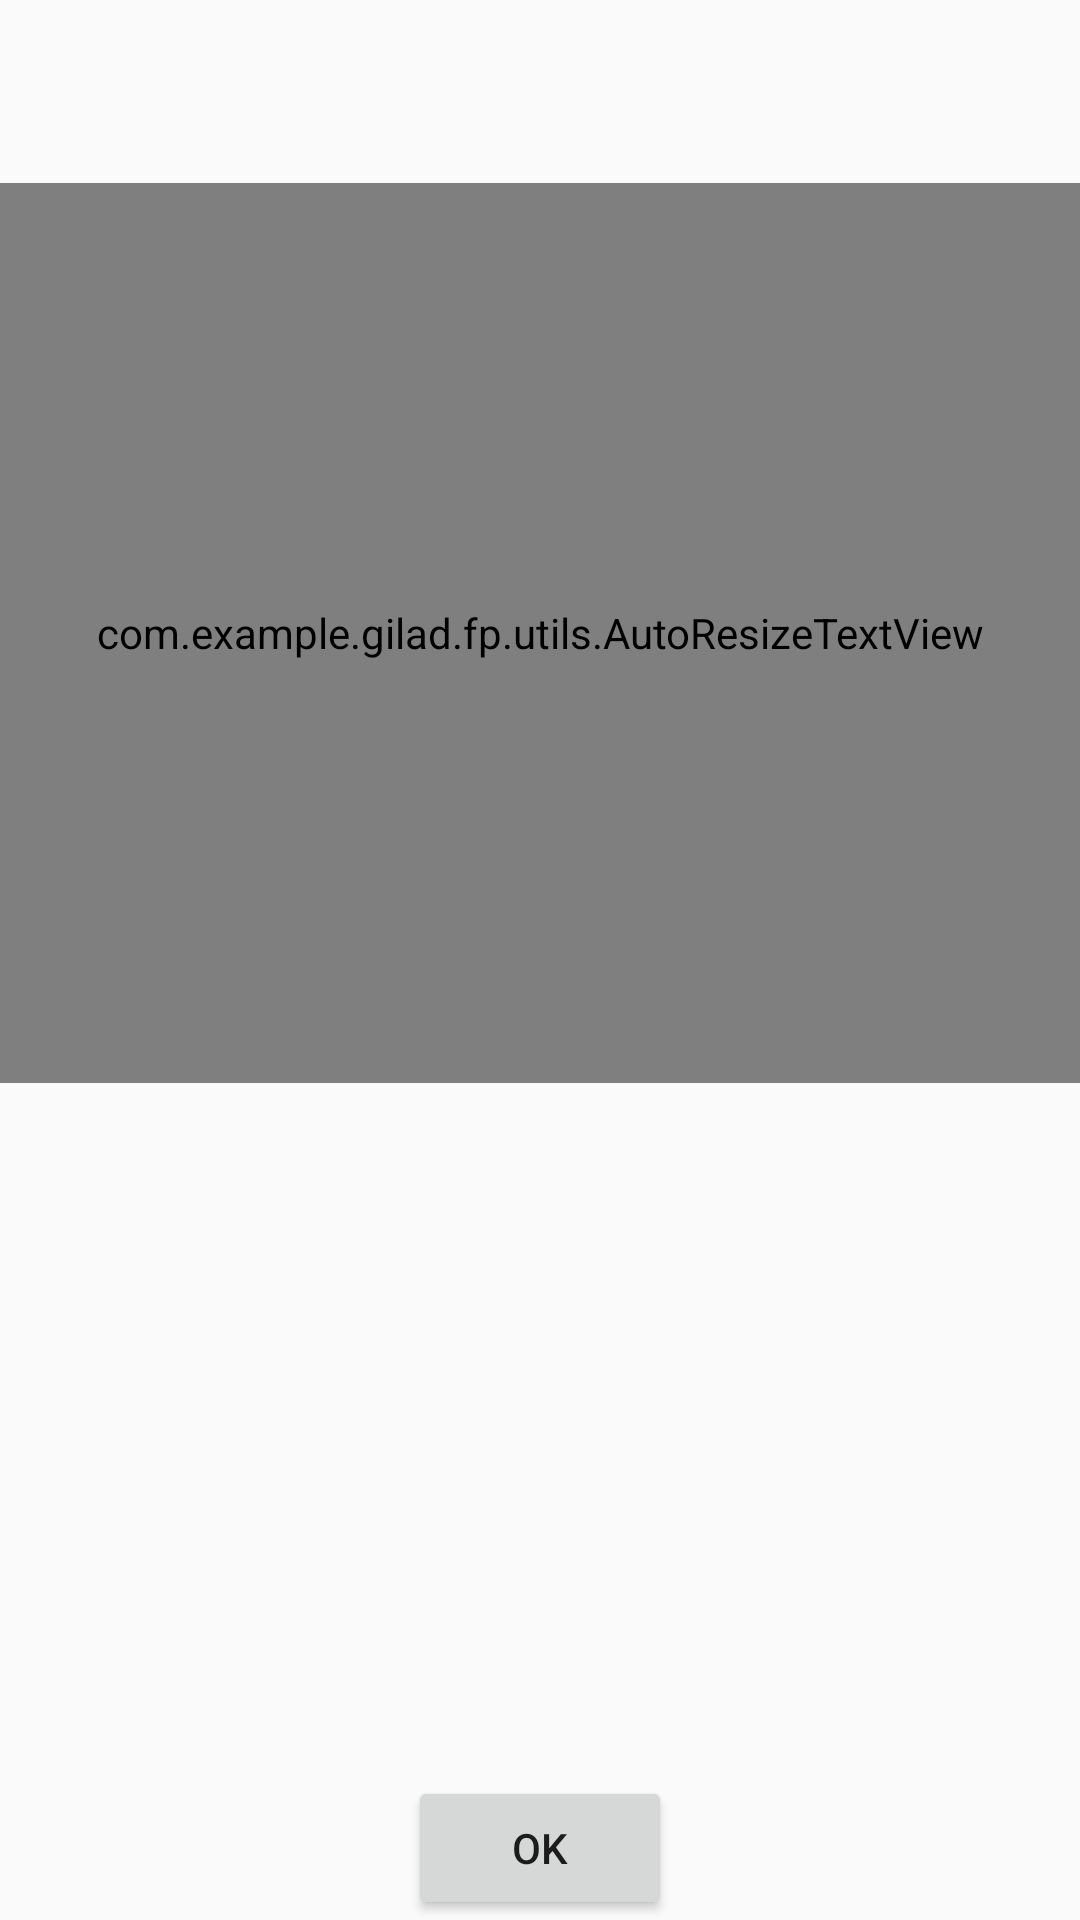

Layout XML and referenced resources for this Android screen:
<!-- AndroidManifest.xml: application theme AppTheme -->
<!-- res/layout/activity_alarm_set.xml -->
<RelativeLayout xmlns:android="http://schemas.android.com/apk/res/android"
    xmlns:tools="http://schemas.android.com/tools" android:layout_width="match_parent"
    android:layout_height="match_parent" android:paddingLeft="@dimen/activity_horizontal_margin"
    android:paddingRight="@dimen/activity_horizontal_margin"
    android:paddingTop="@dimen/activity_vertical_margin"
    android:paddingBottom="@dimen/activity_vertical_margin"
    tools:context="com.example.gilad.fp.AlarmSetActivity"
    android:nestedScrollingEnabled="false"
    android:id="@+id/bg">

    <Button
        android:layout_width="wrap_content"
        android:layout_height="wrap_content"
        android:text="OK"
        android:id="@+id/button"
        android:layout_alignParentBottom="true"
        android:layout_centerHorizontal="true"
        android:onClick="exitOnClick" />

    <com.example.gilad.fp.utils.AutoResizeTextView
        android:layout_width="match_parent"
        android:layout_height="300dp"
        android:id="@+id/exit_message"
        android:layout_marginTop="61dp"
        android:layout_alignParentTop="true"
        android:layout_alignParentLeft="true"
        android:layout_alignParentStart="true"
        android:gravity="center" />


</RelativeLayout>
<!-- resources referenced by this layout -->
<resources>
  <style name="AppTheme" parent="Theme.AppCompat.Light.NoActionBar">
          
      </style>
</resources>
